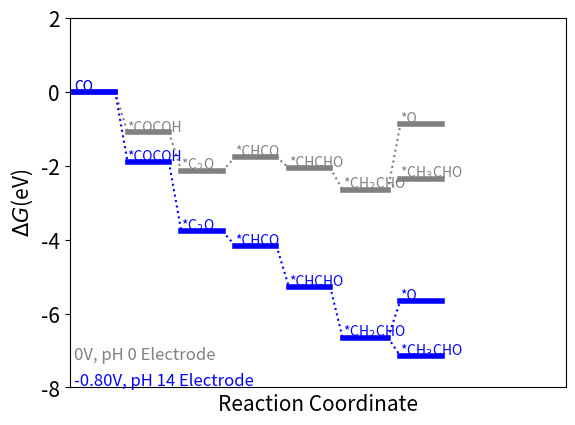

Python code for this plot:
import matplotlib.pyplot as plt
import numpy as np

fig = plt.figure()
ax = fig.add_subplot()

E =  [0.00, -1.10, -2.14, -1.76, -2.06, -2.65, -2.35, -0.88]
E1 = [0.00, -1.90, -3.78, -4.16, -5.27, -6.65, -7.15, -5.65]

ax.set_ylim([min(E+E1)-0.2,max(E+E1)+0.2])

ax.plot([0.1,1.1],[E[0],E[0]],'-',color = 'grey',linewidth = 4)
ax.plot([1.1,1.4],[E[0],E[1]],':',color = 'grey')
ax.plot([1.4,2.4],[E[1],E[1]],'-',color = 'grey',linewidth = 4)
ax.plot([2.4,2.7],[E[1],E[2]],':',color = 'grey')
ax.plot([2.7,3.7],[E[2],E[2]],'-',color = 'grey',linewidth = 4)
ax.plot([3.7,4.0],[E[2],E[3]],':',color = 'grey')
ax.plot([4.0,5.0],[E[3],E[3]],'-',color = 'grey',linewidth = 4)
ax.plot([5.0,5.3],[E[3],E[4]],':',color = 'grey')
ax.plot([5.3,6.3],[E[4],E[4]],'-',color = 'grey',linewidth = 4)
ax.plot([6.3,6.6],[E[4],E[5]],':',color = 'grey')
ax.plot([6.6,7.7],[E[5],E[5]],'-',color = 'grey',linewidth = 4)
# Energy of OCHCH2
ax.plot([7.7,8.0],[E[5],E[6]],':',color = 'grey')
ax.plot([8.0,9.0],[E[6],E[6]],'-',color = 'grey',linewidth = 4)
# Energy of OCHCH3*
ax.plot([7.7,8.0],[E[5],E[7]],':',color = 'grey')
ax.plot([8.0,9.0],[E[7],E[7]],'-',color = 'grey',linewidth = 4)
# last step is ethanol
#ax.plot([9.0,9.3],[E[6],E[8]],':',color = 'grey')
#ax.plot([9.3,10.3],[E[8],E[8]],'-',color = 'grey',linewidth = 4)
# last step is liquied water
#ax.plot([9.0,9.3],[E[7],E[9]],':',color = 'grey')
#ax.plot([9.3,10.3],[E[9],E[9]],'-',color = 'grey',linewidth = 0)


ax.plot([0.1,1.1],[E1[0],E1[0]],'-',color = 'blue',linewidth = 4)
ax.plot([1.1,1.4],[E1[0],E1[1]],':',color = 'blue')
ax.plot([1.4,2.4],[E1[1],E1[1]],'-',color = 'blue',linewidth = 4)
ax.plot([2.4,2.7],[E1[1],E1[2]],':',color = 'blue')
ax.plot([2.7,3.7],[E1[2],E1[2]],'-',color = 'blue',linewidth = 4)
ax.plot([3.7,4.0],[E1[2],E1[3]],':',color = 'blue')
ax.plot([4.0,5.0],[E1[3],E1[3]],'-',color = 'blue',linewidth = 4)
ax.plot([5.0,5.3],[E1[3],E1[4]],':',color = 'blue')
ax.plot([5.3,6.3],[E1[4],E1[4]],'-',color = 'blue',linewidth = 4)
ax.plot([6.3,6.6],[E1[4],E1[5]],':',color = 'blue')
ax.plot([6.6,7.7],[E1[5],E1[5]],'-',color = 'blue',linewidth = 4)
# Energy of CH2CHO
ax.plot([7.7,8.0],[E1[5],E1[6]],':',color = 'blue')
ax.plot([8.0,9.0],[E1[6],E1[6]],'-',color = 'blue',linewidth = 4)
# Energy of O*
ax.plot([7.7,8.0],[E1[5],E1[7]],':',color = 'blue')
ax.plot([8.0,9.0],[E1[7],E1[7]],'-',color = 'blue',linewidth = 4)
# last step is ethanol
#ax.plot([9.0,9.3],[E1[6],E1[8]],':',color = 'blue')
#ax.plot([9.3,10.3],[E1[8],E1[8]],'-',color = 'blue',linewidth = 4)
# last step is liquied water
#ax.plot([9.0,9.3],[E1[7],E1[9]],':',color = 'blue')
#ax.plot([9.3,10.3],[E1[9],E1[9]],'-',color = 'blue',linewidth = 0)


ax.annotate('0V, pH 0 Electrode',xy = [0.1,min(E+E1) - 0.1],color = 'grey',  fontsize=12)
ax.annotate('-0.80V, pH 14 Electrode', xy = [0.1,min(E+E1) - 0.8], color = 'blue',  fontsize=12)

an = ax.annotate('CO',xy = [0.1,E[0]+0.04], color = 'grey')
an.draggable()
an = ax.annotate('*COCOH',xy = [1.4,E[1]+0.04], color = 'grey')
an.draggable()
an = ax.annotate('*C$_2$O',xy = [2.7,E[2]+0.04], color = 'grey')
an.draggable()
an = ax.annotate('*CHCO',xy = [4.0,E[3]+0.04], color = 'grey')
an.draggable()
an = ax.annotate('*CHCHO',xy = [5.3,E[4]+0.04], color = 'grey')
an.draggable()
an = ax.annotate('*CH$_2$CHO',xy = [6.6,E[5]+0.04], color = 'grey')
an.draggable()
an = ax.annotate('*CH$_3$CHO',xy = [8.0,E[6]+0.04], color = 'grey')
an.draggable()
an = ax.annotate('*O',xy = [8.0,E[7]+0.04], color = 'grey')
#an = ax.annotate('*O + C$_2$H$_4$(gas)',xy = [8.0,E[7]+0.04], color = 'grey')
an.draggable()
#an = ax.annotate('*CH$_3$CH$_2$OH',xy = [9.3,E[7]+0.04], color = 'grey')
#an.draggable()
#an = ax.annotate('*H$_2$O',xy = [9.3,E[9]+0.04], color = 'grey')
#an.draggable()

# At applied potential
an = ax.annotate('CO',xy = [0.1,E1[0]+0.04], color = 'blue')
an.draggable()
an = ax.annotate('*COCOH',xy = [1.4,E1[1]+0.04], color = 'blue')
an.draggable()
an = ax.annotate('*C$_2$O',xy = [2.7,E1[2]+0.04], color = 'blue')
an.draggable()
an = ax.annotate('*CHCO',xy = [4.0,E1[3]+0.04], color = 'blue')
an.draggable()
an = ax.annotate('*CHCHO',xy = [5.3,E1[4]+0.04], color = 'blue')
an.draggable()
an = ax.annotate('*CH$_2$CHO',xy = [6.6,E1[5]+0.04], color = 'blue')
an.draggable()
an = ax.annotate('*CH$_3$CHO',xy = [8.0,E1[6]+0.04], color = 'blue')
an.draggable()
an = ax.annotate('*O',xy = [8.0,E1[7]+0.04], color = 'blue')
#an = ax.annotate('*O + C$_2$H$_4$(gas)',xy = [8.0,E1[7]+0.04], color = 'blue')
an.draggable()
#an = ax.annotate('*CH$_3$CH$_2$OH',xy = [9.3,E1[7]+0.04], color = 'blue')
#an.draggable()
#an = ax.annotate('*H$_2$O',xy = [9.3,E1[9]+0.04], color = 'blue')
#an.draggable()

# Set y-axis limits
ax.set_ylim([-8, 2])
ax.set_xlim([0, 12])
ax.set_xticks([])
plt.xlabel("Reaction Coordinate", fontsize = 15)
plt.ylabel("$\Delta G$(eV)", fontsize = 15)

# Increase the size of tick labels
ax.tick_params(axis='both', which='major', labelsize=15)  # For major ticks
ax.tick_params(axis='both', which='minor', labelsize=12)  # For minor ticks (if needed)

# Save the plot as a PDF file
plt.savefig("free_energy_diagram.png", format='png')
plt.show()


